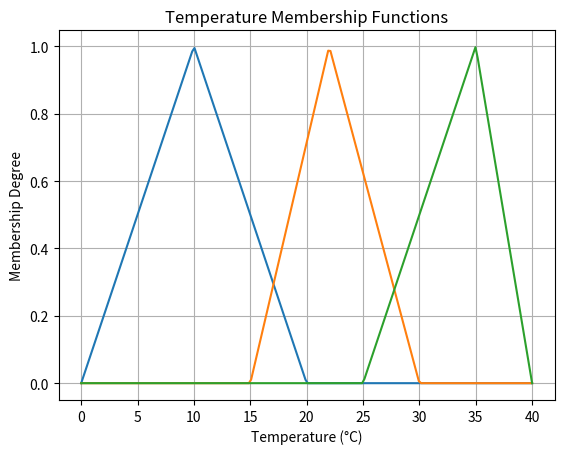
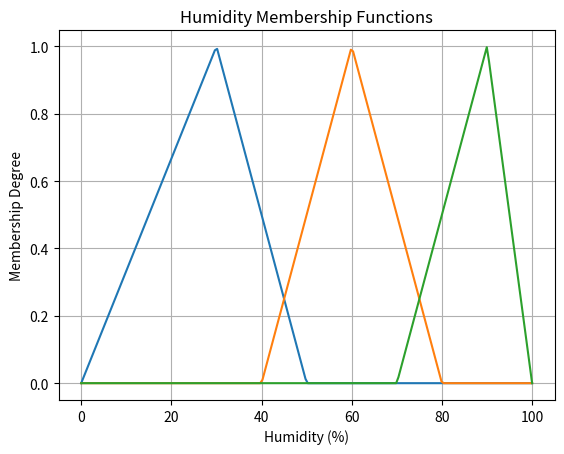
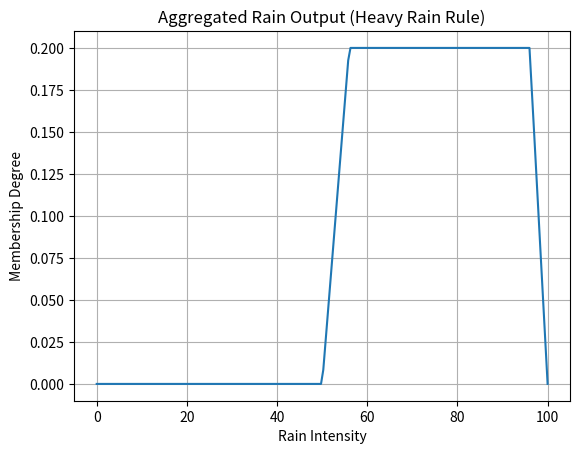

Generate these figures, in order, with matplotlib:
import numpy as np
import matplotlib.pyplot as plt
# -----------------------------
# Triangular Membership Function
# -----------------------------
def triangular(x, a, b, c):
    return np.maximum(np.minimum((x-a)/(b-a), (c-x)/(c-b)), 0)
# -----------------------------
# Define Ranges
# -----------------------------
temperature = np.linspace(0, 40, 200)
humidity = np.linspace(0, 100, 200)
rain = np.linspace(0, 100, 200)
# -----------------------------
# Temperature Membership Functions
# -----------------------------
temp_low = triangular(temperature, 0, 10, 20)
temp_medium = triangular(temperature, 15, 22, 30)
temp_high = triangular(temperature, 25, 35, 40)
plt.figure()
plt.plot(temperature, temp_low)
plt.plot(temperature, temp_medium)
plt.plot(temperature, temp_high)
plt.title("Temperature Membership Functions")
plt.xlabel("Temperature (°C)")
plt.ylabel("Membership Degree")
plt.grid(True)
plt.show()
# -----------------------------
# Humidity Membership Functions
# -----------------------------
hum_low = triangular(humidity, 0, 30, 50)
hum_medium = triangular(humidity, 40, 60, 80)
hum_high = triangular(humidity, 70, 90, 100)
plt.figure()
plt.plot(humidity, hum_low)
plt.plot(humidity, hum_medium)
plt.plot(humidity, hum_high)
plt.title("Humidity Membership Functions")
plt.xlabel("Humidity (%)")
plt.ylabel("Membership Degree")
plt.grid(True)
plt.show()
# -----------------------------
# Example Crisp Inputs
# -----------------------------
temp_input = 18
hum_input = 85
# Fuzzification
t_low = triangular(temp_input, 0, 10, 20)
h_high = triangular(hum_input, 70, 90, 100)
# Rule:
# IF Temperature is Low AND Humidity is High → Heavy Rain
rule_strength = min(t_low, h_high)
# -----------------------------
# Rain Output Membership Functions
# -----------------------------
rain_no = triangular(rain, 0, 10, 30)
rain_light = triangular(rain, 20, 40, 60)
rain_heavy = triangular(rain, 50, 80, 100)
# Implication (clipping)
rain_output = np.minimum(rule_strength, rain_heavy)
plt.figure()
plt.plot(rain, rain_output)
plt.title("Aggregated Rain Output (Heavy Rain Rule)")
plt.xlabel("Rain Intensity")
plt.ylabel("Membership Degree")
plt.grid(True)
plt.show()
# -----------------------------
# Defuzzification (Centroid Method)
# -----------------------------
numerator = np.sum(rain * rain_output)
denominator = np.sum(rain_output) + 1e-6
crisp_rain = numerator / denominator
print("Predicted Rain Intensity:", crisp_rain)
